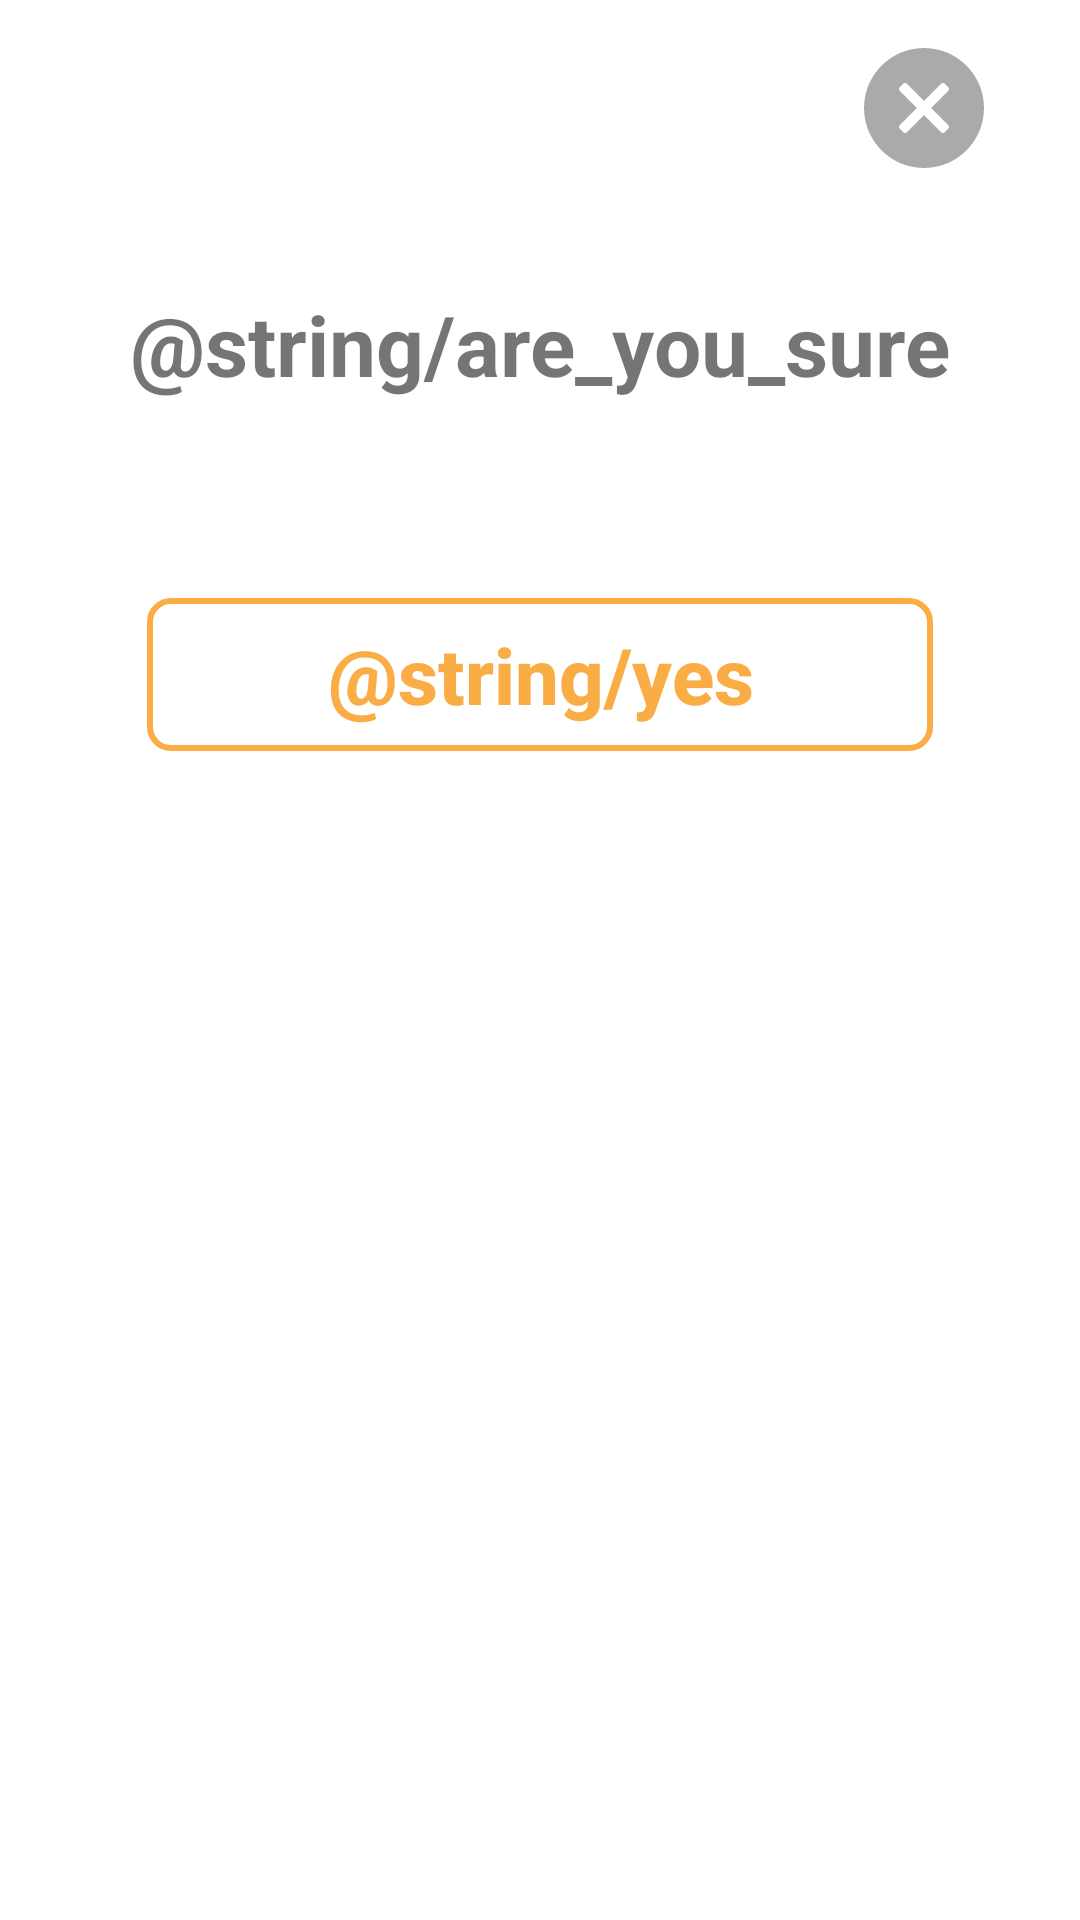

Layout XML and referenced resources for this Android screen:
<!-- AndroidManifest.xml: application theme AppTheme -->
<!-- res/layout/are_you_sure_dialog_layout.xml -->
<?xml version="1.0" encoding="utf-8"?>
<androidx.constraintlayout.widget.ConstraintLayout xmlns:android="http://schemas.android.com/apk/res/android"
    xmlns:app="http://schemas.android.com/apk/res-auto"
    android:layout_width="match_parent"
    android:layout_height="match_parent">

    <ImageView
        android:id="@+id/close_image"
        android:layout_width="wrap_content"
        android:layout_height="wrap_content"
        android:background="@drawable/ic_close"
        app:layout_constraintEnd_toEndOf="parent"
        app:layout_constraintTop_toTopOf="parent"
        app:layout_constraintStart_toStartOf="parent"
        app:layout_constraintVertical_bias="0"
        android:layout_marginTop="16dp"
        app:layout_constraintBottom_toTopOf="@id/are_you_sure_text"
        app:layout_constraintVertical_chainStyle="packed"
        app:layout_constraintHorizontal_bias="0.9"/>

    <TextView
        android:id="@+id/are_you_sure_text"
        android:layout_width="wrap_content"
        android:layout_height="wrap_content"
        android:text="@string/are_you_sure"
        android:textSize="28sp"
        android:textStyle="bold"
        android:layout_marginTop="40dp"
        app:layout_constraintEnd_toEndOf="parent"
        app:layout_constraintStart_toStartOf="parent"
        app:layout_constraintBottom_toTopOf="@id/yes_btn"
        app:layout_constraintTop_toBottomOf="@id/close_image" />

    <com.google.android.material.button.MaterialButton
        android:id="@+id/yes_btn"
        style="?attr/materialButtonOutlinedStyle"
        android:layout_width="wrap_content"
        android:layout_height="wrap_content"
        android:paddingHorizontal="60dp"
        android:paddingTop="8dp"
        android:paddingBottom="8dp"
        android:text="@string/yes"
        android:layout_marginTop="60dp"
        android:layout_marginBottom="90dp"
        android:textColor="@color/orange"
        android:textStyle="bold"
        android:letterSpacing="0.0"
        android:textSize="26sp"
        app:cornerRadius="8dp"
        app:layout_constraintBottom_toBottomOf="parent"
        android:textAllCaps="false"
        app:layout_constraintTop_toBottomOf="@id/are_you_sure_text"
        app:layout_constraintEnd_toEndOf="parent"
        app:layout_constraintStart_toStartOf="parent"
        app:strokeColor="@color/orange"
        app:strokeWidth="2dp" />

</androidx.constraintlayout.widget.ConstraintLayout>
<!-- resources referenced by this layout -->
<resources>
  <color name="orange">#FBAD45</color>
  <!-- drawable ic_close (drawable) -->
  <vector xmlns:android="http://schemas.android.com/apk/res/android"
      android:width="40dp"
      android:height="40dp"
      android:viewportWidth="512"
      android:viewportHeight="512">
    <path
        android:fillColor="@android:color/darker_gray"
        android:pathData="M256,0C114.844,0 0,114.844 0,256s114.844,256 256,256s256,-114.844 256,-256S397.156,0 256,0zM359.54,329.374c4.167,4.165 4.167,10.919 0,15.085L344.46,359.54c-4.167,4.165 -10.919,4.165 -15.086,0L256,286.167l-73.374,73.374c-4.167,4.165 -10.919,4.165 -15.086,0l-15.081,-15.082c-4.167,-4.165 -4.167,-10.919 0,-15.085l73.374,-73.375l-73.374,-73.374c-4.167,-4.165 -4.167,-10.919 0,-15.085l15.081,-15.082c4.167,-4.165 10.919,-4.165 15.086,0L256,225.832l73.374,-73.374c4.167,-4.165 10.919,-4.165 15.086,0l15.081,15.082c4.167,4.165 4.167,10.919 0,15.085l-73.374,73.374L359.54,329.374z"/>
  </vector>
  <style name="AppTheme" parent="Theme.MaterialComponents.Light.NoActionBar">
          
          <item name="colorPrimary">@color/colorPrimary</item>
          <item name="colorPrimaryDark">@color/colorPrimaryDark</item>
          <item name="colorAccent">@color/colorAccent</item>
      </style>
  <color name="colorPrimary">@android:color/black</color>
  <color name="colorPrimaryDark">@android:color/black</color>
  <color name="colorAccent">@android:color/black</color>
</resources>
